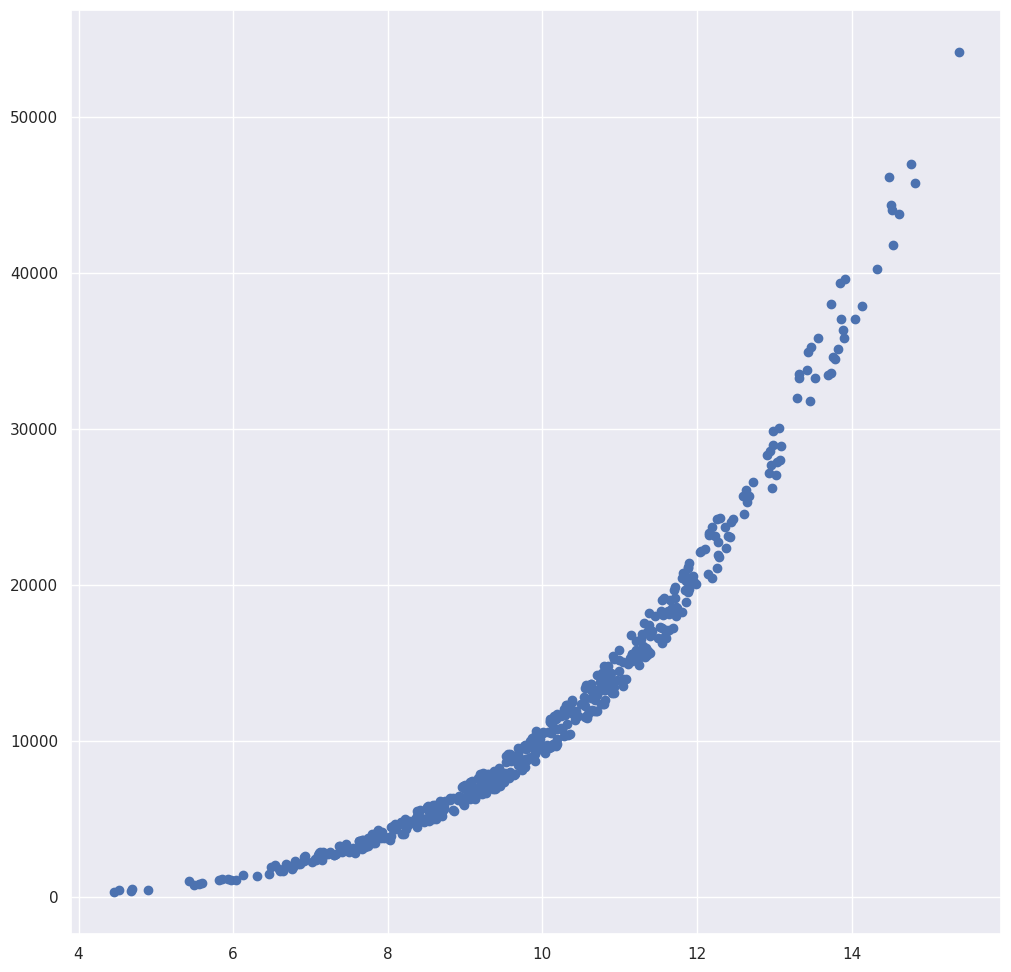

The script that saved this image:
# -*- coding: utf-8 -*-
"""
Spyder Editor

This is a temporary script file.
"""
import pandas as pd
import numpy as np
import matplotlib.pyplot as plt
import seaborn as sns
sns.set(color_codes=True)
plt.rcParams["figure.figsize"] = [12,12]
 
#plt.figure(figsize=(12,12))
 
 
np.random.seed(0)
#DataSet_Given by :  y = f(x)  avec f(x) = x^4 + bx^3 + c 
 
x = np.random.normal(10, 2, 500)
y = x ** 4 + np.random.uniform(-1, 1,500)*(x ** 3) + np.random.uniform(0, 1,500)
 
plt.scatter(x,y)
plt.show()
